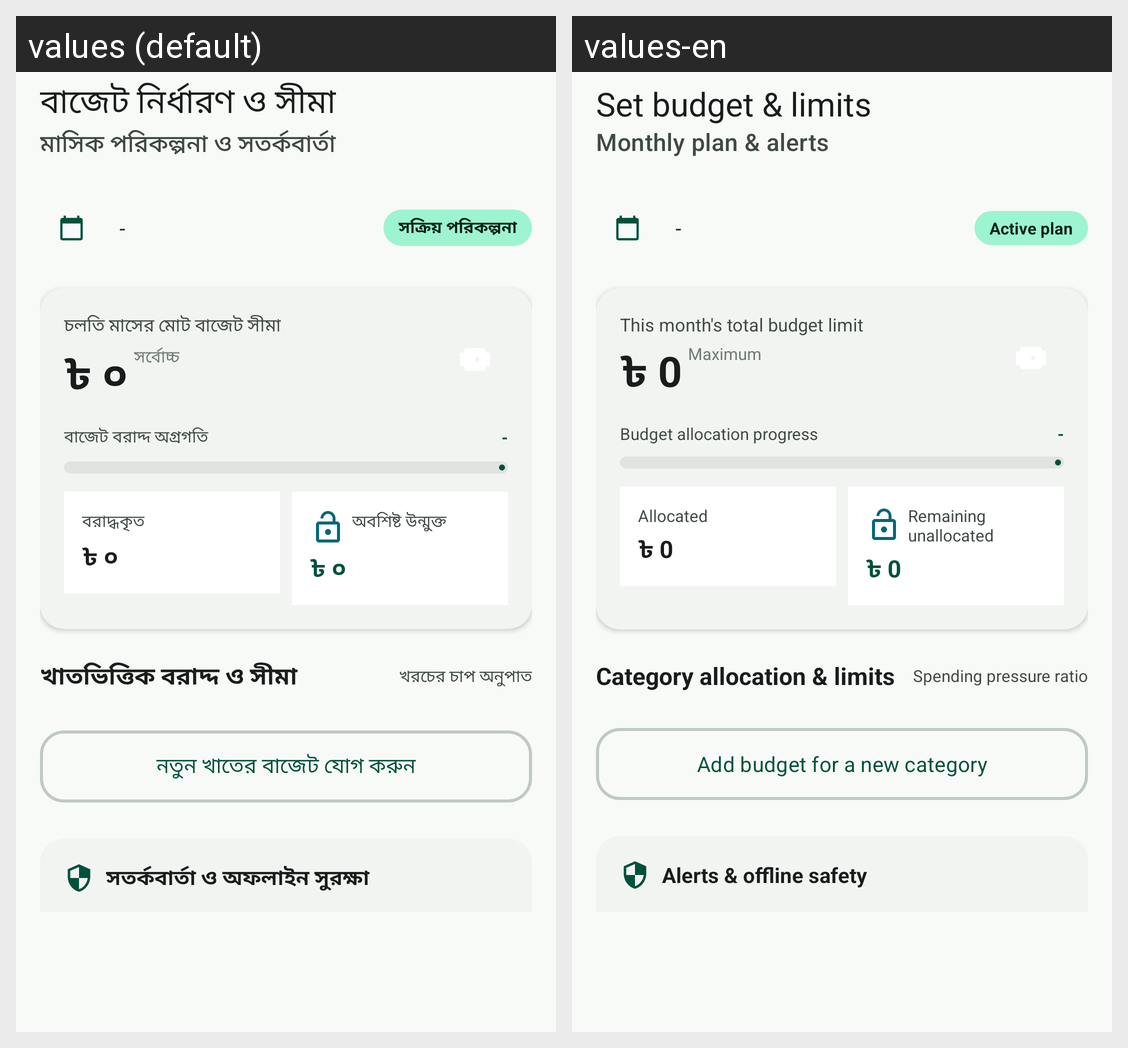

The Android screen above is rendered under two locales of the same app. Produce the string resources it draws, with the default and per-locale values.
Android screen res/layout/fragment_budget.xml rendered under 2 locales, left to right: values (default), values-en. Device: Nexus 5 (rendered at 1080×1920; each locale shown at half size, 540×960, under a caption strip naming it); theme Theme.SpendTrack.
Strings drawn on this screen, with the default value and each locale's value (text and hints the layout hard-codes, and strings that could not be matched under every locale, appear in the picture but are not listed):

budget_setup
  values: বাজেট নির্ধারণ ও সীমা
  values-en: Set budget & limits

budget_subtitle
  values: মাসিক পরিকল্পনা ও সতর্কবার্তা
  values-en: Monthly plan & alerts

active_plan
  values: সক্রিয় পরিকল্পনা
  values-en: Active plan

total_budget_limit
  values: চলতি মাসের মোট বাজেট সীমা
  values-en: This month's total budget limit

ui_010
  values: ৳ ০
  values-en: ৳ 0

maximum
  values: সর্বোচ্চ
  values-en: Maximum

budget_allocation_progress
  values: বাজেট বরাদ্দ অগ্রগতি
  values-en: Budget allocation progress

allocated
  values: বরাদ্ধকৃত
  values-en: Allocated

remaining_open
  values: অবশিষ্ট উন্মুক্ত
  values-en: Remaining unallocated

category_budget_limit
  values: খাতভিত্তিক বরাদ্দ ও সীমা
  values-en: Category allocation & limits

spending_pressure
  values: খরচের চাপ অনুপাত
  values-en: Spending pressure ratio

add_category_budget
  values: নতুন খাতের বাজেট যোগ করুন
  values-en: Add budget for a new category

warning_offline_safety
  values: সতর্কবার্তা ও অফলাইন সুরক্ষা
  values-en: Alerts & offline safety
